Run: headless pygame with SDL's dummy video driver; simulated clock (each Clock.tick advances the game by its frame time, no real sleeping); random seed 0; keys injected as events and as key.get_pressed() state; no mouse input.
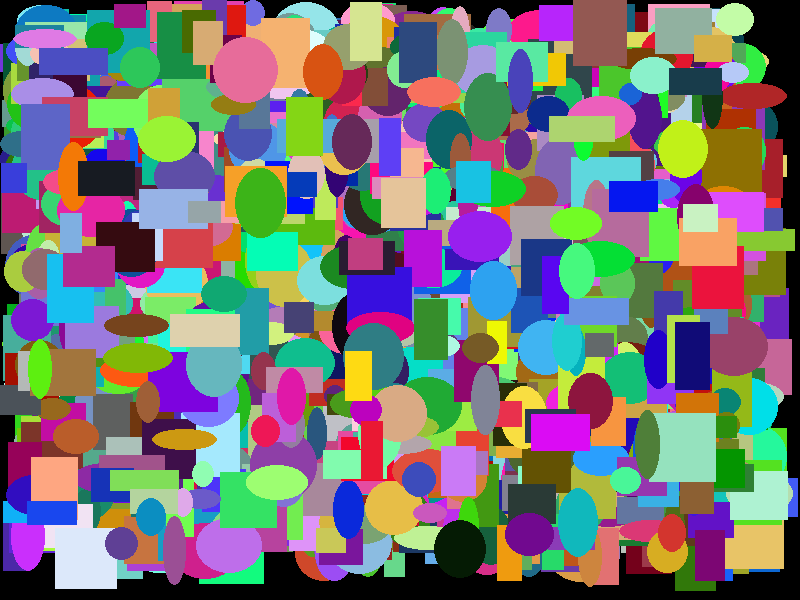
Frame 1 of 4 · flips 1–60 · no input
Frame 2 of 4 · flips 61–180 · tapped SPACE, RETURN · held RIGHT (→), D · screen unchanged from frame 1, image omitted
Frame 3 of 4 · flips 181–300 · held DOWN (↓), S · screen unchanged from frame 2, image omitted
Frame 4 of 4 · flips 301–420 · held LEFT (←), A, UP (↑), W · screen unchanged from frame 3, image omitted

The pygame program that drew these frames:

import pygame
import random as rd
pygame.init()
BLACK = (0, 0, 0)
WHITE = (255, 255, 255)
GREEN = (0, 255, 0)
RED = (255, 0, 0)
BLUE = (0, 0, 255)
SIZE = WIN_HEIGHT, WIN_WIDTH = (800, 600)
COUNT_SHAPES = 1000


class Rectangle():
    def __init__(self, x=0, y=0, height=0, width=0, change_x=0, change_y=0, color=None):
        self.x = rd.randint(0, 730)
        self.y = rd.randint(0, 530)
        self.height = rd.randint(20, 70)
        self.width = rd.randint(20, 70)
        self.change_x = rd.randint(-3, 3)
        self.change_y = rd.randint(-3, 3)
        self.color = (rd.randint(0, 255), rd.randint(0, 255), rd.randint(0, 255))

    def draw(self, screen):
        pygame.draw.rect(screen, self.color, [self.x, self.y, self.height, self.width])

    def move(self):
        self.x += self.change_x
        self.y += self.change_y


class Ellipse(Rectangle):
    def draw(self, screen):
        pygame.draw.ellipse(screen, self.color, [self.x, self.y, self.height, self.width])

screen = pygame.display.set_mode(SIZE)
pygame.display.set_caption('My Game')

done = False
my_list = []

for i in range(COUNT_SHAPES):
    my_obj = Rectangle()
    my_list.append(my_obj)
for i in range(COUNT_SHAPES):
    my_obj = Ellipse()
    my_list.append(my_obj)
rd.shuffle(my_list)

while not done:
    for event in pygame.event.get():
        if event.type == pygame.QUIT:
            done = True

    screen.fill(BLACK)

    for my_obj in my_list:
        my_obj.draw(screen)

    pygame.display.flip()

pygame.quit()
